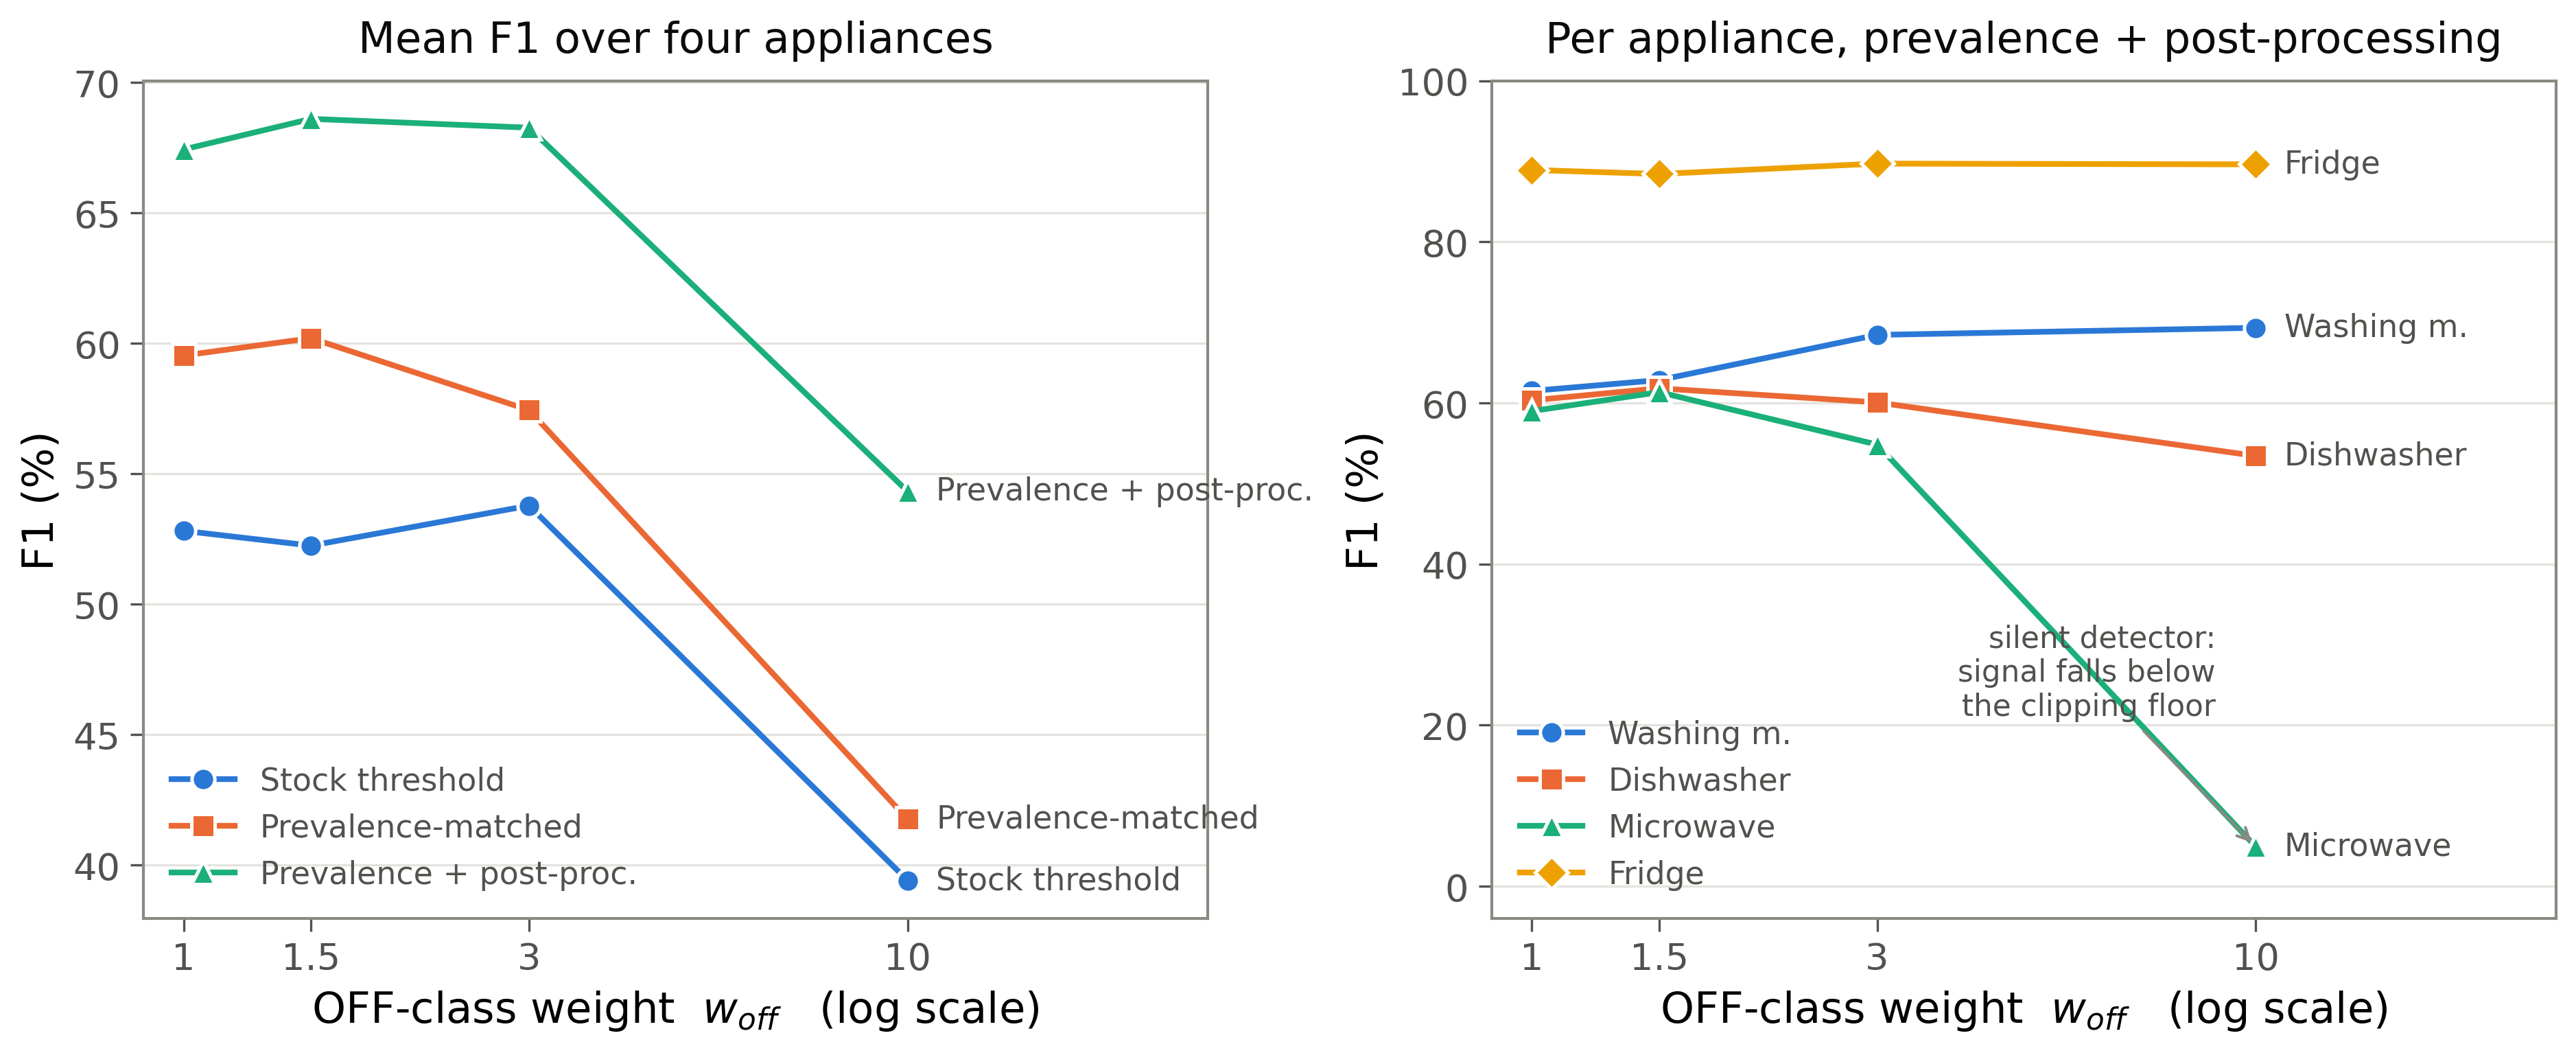

The file beside this chart, header and first rows:
scoring, appliance, w_off, f1
stock, Fridge, 1.0, 87.77
stock, Fridge, 1.5, 87.65
stock, Fridge, 3.0, 88.12
stock, Fridge, 10.0, 88.71
stock, Microwave, 1.0, 55.87
stock, Microwave, 1.5, 52.87
stock, Microwave, 3.0, 53.66
stock, Microwave, 10.0, 4.53
stock, Dishwasher, 1.0, 40.08
stock, Dishwasher, 1.5, 40.75
stock, Dishwasher, 3.0, 38.68
stock, Dishwasher, 10.0, 28.6
stock, WashingMachine, 1.0, 27.52
stock, WashingMachine, 1.5, 27.71
stock, WashingMachine, 3.0, 34.65
stock, WashingMachine, 10.0, 35.8
prevalence, Fridge, 1.0, 88.49
prevalence, Fridge, 1.5, 88.02
prevalence, Fridge, 3.0, 89.21
prevalence, Fridge, 10.0, 89.23
prevalence, Microwave, 1.0, 57.83
prevalence, Microwave, 1.5, 60.06
prevalence, Microwave, 3.0, 54.25
prevalence, Microwave, 10.0, 4.53
prevalence, Dishwasher, 1.0, 46.25
prevalence, Dishwasher, 1.5, 45.5
prevalence, Dishwasher, 3.0, 45.68
prevalence, Dishwasher, 10.0, 32.81
prevalence, WashingMachine, 1.0, 45.57
prevalence, WashingMachine, 1.5, 47.21
prevalence, WashingMachine, 3.0, 40.63
prevalence, WashingMachine, 10.0, 40.46
prev_pp, Fridge, 1.0, 88.93
prev_pp, Fridge, 1.5, 88.43
prev_pp, Fridge, 3.0, 89.72
prev_pp, Fridge, 10.0, 89.62
prev_pp, Microwave, 1.0, 58.99
prev_pp, Microwave, 1.5, 61.34
prev_pp, Microwave, 3.0, 54.83
prev_pp, Microwave, 10.0, 4.92
prev_pp, Dishwasher, 1.0, 60.32
prev_pp, Dishwasher, 1.5, 61.82
prev_pp, Dishwasher, 3.0, 60.07
prev_pp, Dishwasher, 10.0, 53.43
prev_pp, WashingMachine, 1.0, 61.49
prev_pp, WashingMachine, 1.5, 62.84
prev_pp, WashingMachine, 3.0, 68.45
prev_pp, WashingMachine, 10.0, 69.33
